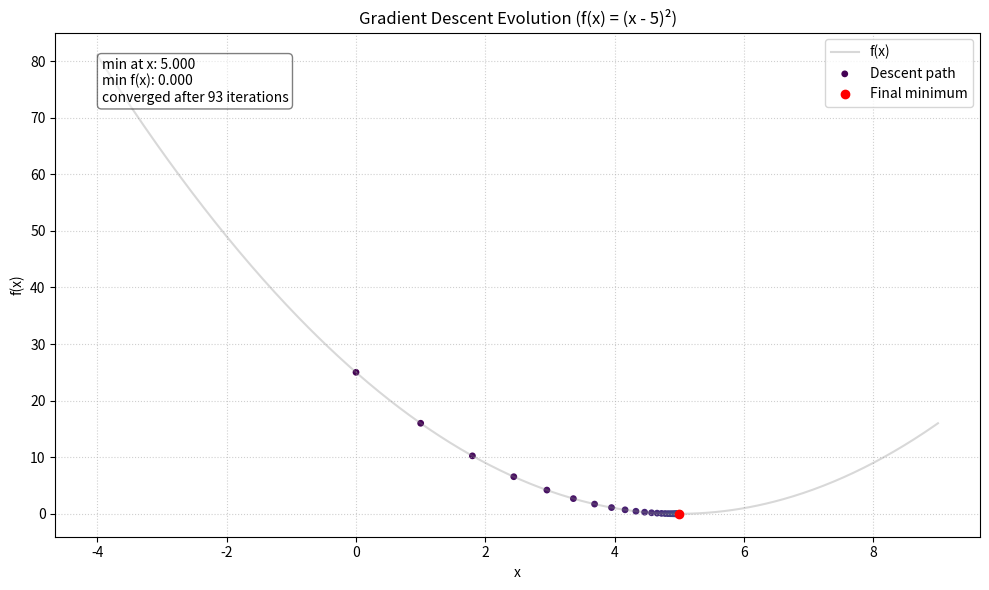

The matplotlib source for this figure:
"""
gradient descent optimization script
this script implements a basic gradient descent algorithm to find the minimum
of a quadratic function f(x) = (x - 5)^2 and visualizes the path taken
"""

import matplotlib.pyplot as plt
import numpy as np


def f(x):
    return (x - 5)**2


def dx_f(x):
    return 2*x - 10


# parameters
x = 0.0
learning_rate = 0.1
iterations = 2_000
precision_target = 1e-9

x_history = [x]
y_history = [f(x)]

# optimization loop
for i in range(iterations):
    gradient = dx_f(x)
    new_x = x - learning_rate * gradient

    # track progress
    x_history.append(new_x)
    y_history.append(f(new_x))

    # convergence check
    if abs(new_x - x) < precision_target:
        conv_msg = f'converged after {i} iterations'
        break
    x = new_x
else:
    conv_msg = 'reached maximum iterations'

# results string for the plot
results_text = (
    f'min at x: {x:.3f}\n'
    f'min f(x): {f(x):.3f}\n'
    f'{conv_msg}'
)

# improved visualization
fig, ax1 = plt.subplots(figsize=(10, 6))

# plot: the function and the descent path
x_range = np.linspace(min(x_history)-4.0, max(x_history)+4.0, 500)
ax1.plot(x_range, f(x_range), color='gray', alpha=0.3, label='f(x)')
ax1.scatter(x_history, y_history, c=range(len(x_history)), cmap='viridis', s=15, label='Descent path')
ax1.plot(x, f(x), 'ro', label='Final minimum')

# integrate print statement into the plot
# transform=ax1.transAxes uses relative coordinates (0 to 1) instead of data values
ax1.text(0.05, 0.95, results_text, transform=ax1.transAxes, fontsize=10,
         verticalalignment='top', bbox=dict(boxstyle='round', facecolor='white', alpha=0.5))

ax1.set_title('Gradient Descent Evolution (f(x) = (x - 5)²)')
ax1.set_xlabel('x')
ax1.set_ylabel('f(x)')
ax1.legend(loc='upper right')
ax1.grid(True, linestyle=':', alpha=0.6)

plt.tight_layout()
plt.show()
